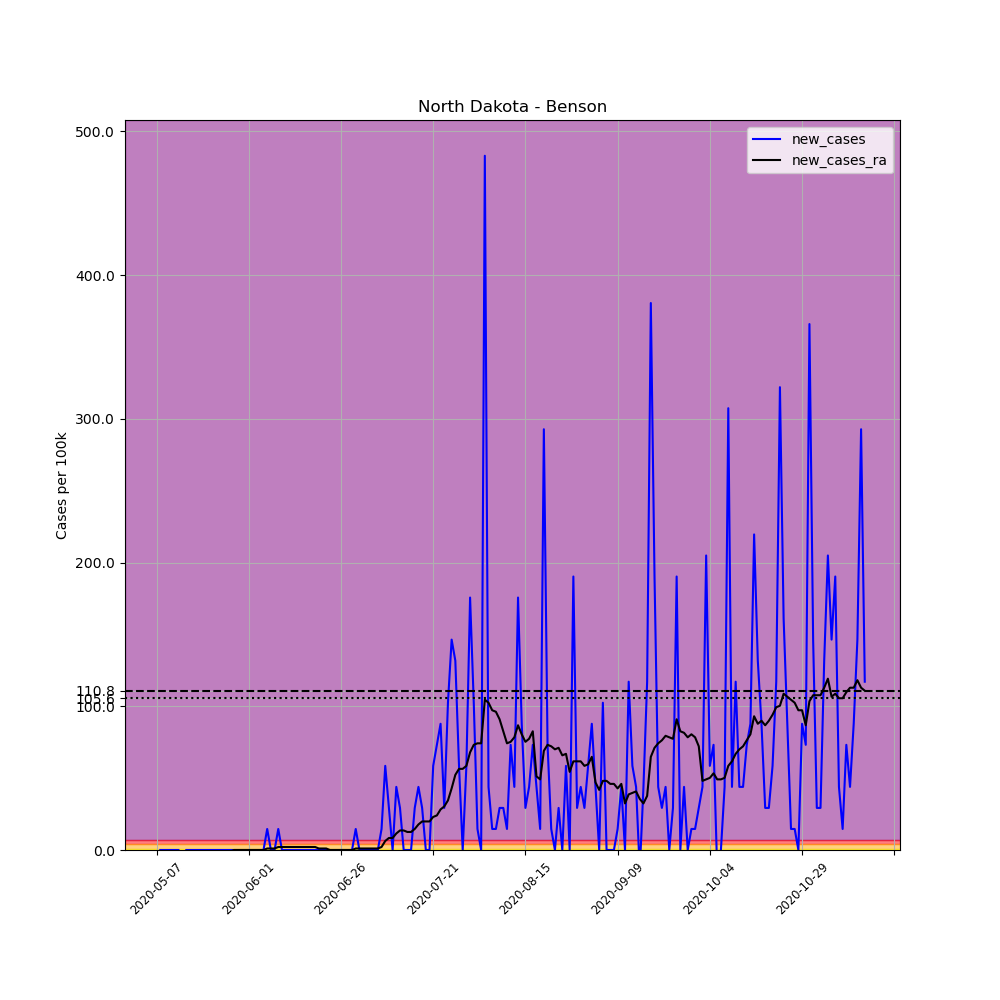

Data behind this chart, as committed beside it:
, date, county, state, fips, cases, deaths, COUNTY, STNAME, CTYNAME, POPESTIMATE2019, per_100k, new_cases, new_cases_ra
672907, 2020-05-07, Benson, North Dakota, 38005, 2, 0, 5, North Dakota, Benson, 6832, 29.27, , 
672908, 2020-05-08, Benson, North Dakota, 38005, 2, 0, 5, North Dakota, Benson, 6832, 29.27, 0.0, 
672909, 2020-05-09, Benson, North Dakota, 38005, 2, 0, 5, North Dakota, Benson, 6832, 29.27, 0.0, 
672910, 2020-05-10, Benson, North Dakota, 38005, 2, 0, 5, North Dakota, Benson, 6832, 29.27, 0.0, 
672911, 2020-05-11, Benson, North Dakota, 38005, 2, 0, 5, North Dakota, Benson, 6832, 29.27, 0.0, 
672912, 2020-05-12, Benson, North Dakota, 38005, 2, 0, 5, North Dakota, Benson, 6832, 29.27, 0.0, 
672913, 2020-05-13, Benson, North Dakota, 38005, 2, 0, 5, North Dakota, Benson, 6832, 29.27, 0.0, 
672914, 2020-05-14, Benson, North Dakota, 38005, 1, 0, 5, North Dakota, Benson, 6832, 14.64, -14.64, 
672915, 2020-05-15, Benson, North Dakota, 38005, 1, 0, 5, North Dakota, Benson, 6832, 14.64, 0.0, 
672916, 2020-05-16, Benson, North Dakota, 38005, 1, 0, 5, North Dakota, Benson, 6832, 14.64, 0.0, 
672917, 2020-05-17, Benson, North Dakota, 38005, 1, 0, 5, North Dakota, Benson, 6832, 14.64, 0.0, 
672918, 2020-05-18, Benson, North Dakota, 38005, 1, 0, 5, North Dakota, Benson, 6832, 14.64, 0.0, 
672919, 2020-05-19, Benson, North Dakota, 38005, 1, 0, 5, North Dakota, Benson, 6832, 14.64, 0.0, 
672920, 2020-05-20, Benson, North Dakota, 38005, 1, 0, 5, North Dakota, Benson, 6832, 14.64, 0.0, 
672921, 2020-05-21, Benson, North Dakota, 38005, 1, 0, 5, North Dakota, Benson, 6832, 14.64, 0.0, -1.046
672922, 2020-05-22, Benson, North Dakota, 38005, 1, 0, 5, North Dakota, Benson, 6832, 14.64, 0.0, -1.046
672923, 2020-05-23, Benson, North Dakota, 38005, 1, 0, 5, North Dakota, Benson, 6832, 14.64, 0.0, -1.046
672924, 2020-05-24, Benson, North Dakota, 38005, 1, 0, 5, North Dakota, Benson, 6832, 14.64, 0.0, -1.046
672925, 2020-05-25, Benson, North Dakota, 38005, 1, 0, 5, North Dakota, Benson, 6832, 14.64, 0.0, -1.046
672926, 2020-05-26, Benson, North Dakota, 38005, 1, 0, 5, North Dakota, Benson, 6832, 14.64, 0.0, -1.046
672927, 2020-05-27, Benson, North Dakota, 38005, 1, 0, 5, North Dakota, Benson, 6832, 14.64, 0.0, -1.046
672928, 2020-05-28, Benson, North Dakota, 38005, 1, 0, 5, North Dakota, Benson, 6832, 14.64, 0.0, 0.0
672929, 2020-05-29, Benson, North Dakota, 38005, 1, 0, 5, North Dakota, Benson, 6832, 14.64, 0.0, 0.0
672930, 2020-05-30, Benson, North Dakota, 38005, 1, 0, 5, North Dakota, Benson, 6832, 14.64, 0.0, 0.0
672931, 2020-05-31, Benson, North Dakota, 38005, 1, 0, 5, North Dakota, Benson, 6832, 14.64, 0.0, 0.0
672932, 2020-06-01, Benson, North Dakota, 38005, 1, 0, 5, North Dakota, Benson, 6832, 14.64, 0.0, 0.0
672933, 2020-06-02, Benson, North Dakota, 38005, 1, 0, 5, North Dakota, Benson, 6832, 14.64, 0.0, 0.0
672934, 2020-06-03, Benson, North Dakota, 38005, 1, 0, 5, North Dakota, Benson, 6832, 14.64, 0.0, 0.0
672935, 2020-06-04, Benson, North Dakota, 38005, 1, 0, 5, North Dakota, Benson, 6832, 14.64, 0.0, 0.0
672936, 2020-06-05, Benson, North Dakota, 38005, 1, 0, 5, North Dakota, Benson, 6832, 14.64, 0.0, 0.0
672937, 2020-06-06, Benson, North Dakota, 38005, 2, 0, 5, North Dakota, Benson, 6832, 29.27, 14.64, 1.046
672938, 2020-06-07, Benson, North Dakota, 38005, 2, 0, 5, North Dakota, Benson, 6832, 29.27, 0.0, 1.046
672939, 2020-06-08, Benson, North Dakota, 38005, 2, 0, 5, North Dakota, Benson, 6832, 29.27, 0.0, 1.046
672940, 2020-06-09, Benson, North Dakota, 38005, 3, 0, 5, North Dakota, Benson, 6832, 43.91, 14.64, 2.091
672941, 2020-06-10, Benson, North Dakota, 38005, 3, 0, 5, North Dakota, Benson, 6832, 43.91, 0.0, 2.091
672942, 2020-06-11, Benson, North Dakota, 38005, 3, 0, 5, North Dakota, Benson, 6832, 43.91, 0.0, 2.091
672943, 2020-06-12, Benson, North Dakota, 38005, 3, 0, 5, North Dakota, Benson, 6832, 43.91, 0.0, 2.091
672944, 2020-06-13, Benson, North Dakota, 38005, 3, 0, 5, North Dakota, Benson, 6832, 43.91, 0.0, 2.091
672945, 2020-06-14, Benson, North Dakota, 38005, 3, 0, 5, North Dakota, Benson, 6832, 43.91, 0.0, 2.091
672946, 2020-06-15, Benson, North Dakota, 38005, 3, 0, 5, North Dakota, Benson, 6832, 43.91, 0.0, 2.091
672947, 2020-06-16, Benson, North Dakota, 38005, 3, 0, 5, North Dakota, Benson, 6832, 43.91, 0.0, 2.091
672948, 2020-06-17, Benson, North Dakota, 38005, 3, 0, 5, North Dakota, Benson, 6832, 43.91, 0.0, 2.091
672949, 2020-06-18, Benson, North Dakota, 38005, 3, 0, 5, North Dakota, Benson, 6832, 43.91, 0.0, 2.091
672950, 2020-06-19, Benson, North Dakota, 38005, 3, 0, 5, North Dakota, Benson, 6832, 43.91, 0.0, 2.091
672951, 2020-06-20, Benson, North Dakota, 38005, 3, 0, 5, North Dakota, Benson, 6832, 43.91, 0.0, 1.046
672952, 2020-06-21, Benson, North Dakota, 38005, 3, 0, 5, North Dakota, Benson, 6832, 43.91, 0.0, 1.046
672953, 2020-06-22, Benson, North Dakota, 38005, 3, 0, 5, North Dakota, Benson, 6832, 43.91, 0.0, 1.046
672954, 2020-06-23, Benson, North Dakota, 38005, 3, 0, 5, North Dakota, Benson, 6832, 43.91, 0.0, 0.0
672955, 2020-06-24, Benson, North Dakota, 38005, 3, 0, 5, North Dakota, Benson, 6832, 43.91, 0.0, 0.0
672956, 2020-06-25, Benson, North Dakota, 38005, 3, 0, 5, North Dakota, Benson, 6832, 43.91, 0.0, 0.0
672957, 2020-06-26, Benson, North Dakota, 38005, 3, 0, 5, North Dakota, Benson, 6832, 43.91, 0.0, 0.0
672958, 2020-06-27, Benson, North Dakota, 38005, 3, 0, 5, North Dakota, Benson, 6832, 43.91, 0.0, 0.0
672959, 2020-06-28, Benson, North Dakota, 38005, 3, 0, 5, North Dakota, Benson, 6832, 43.91, 0.0, 0.0
672960, 2020-06-29, Benson, North Dakota, 38005, 3, 0, 5, North Dakota, Benson, 6832, 43.91, 0.0, 0.0
672961, 2020-06-30, Benson, North Dakota, 38005, 4, 0, 5, North Dakota, Benson, 6832, 58.55, 14.64, 1.046
672962, 2020-07-01, Benson, North Dakota, 38005, 4, 0, 5, North Dakota, Benson, 6832, 58.55, 0.0, 1.046
672963, 2020-07-02, Benson, North Dakota, 38005, 4, 0, 5, North Dakota, Benson, 6832, 58.55, 0.0, 1.046
672964, 2020-07-03, Benson, North Dakota, 38005, 4, 0, 5, North Dakota, Benson, 6832, 58.55, 0.0, 1.046
672965, 2020-07-04, Benson, North Dakota, 38005, 4, 0, 5, North Dakota, Benson, 6832, 58.55, 0.0, 1.046
672966, 2020-07-05, Benson, North Dakota, 38005, 4, 0, 5, North Dakota, Benson, 6832, 58.55, 0.0, 1.046
... 133 more rows
